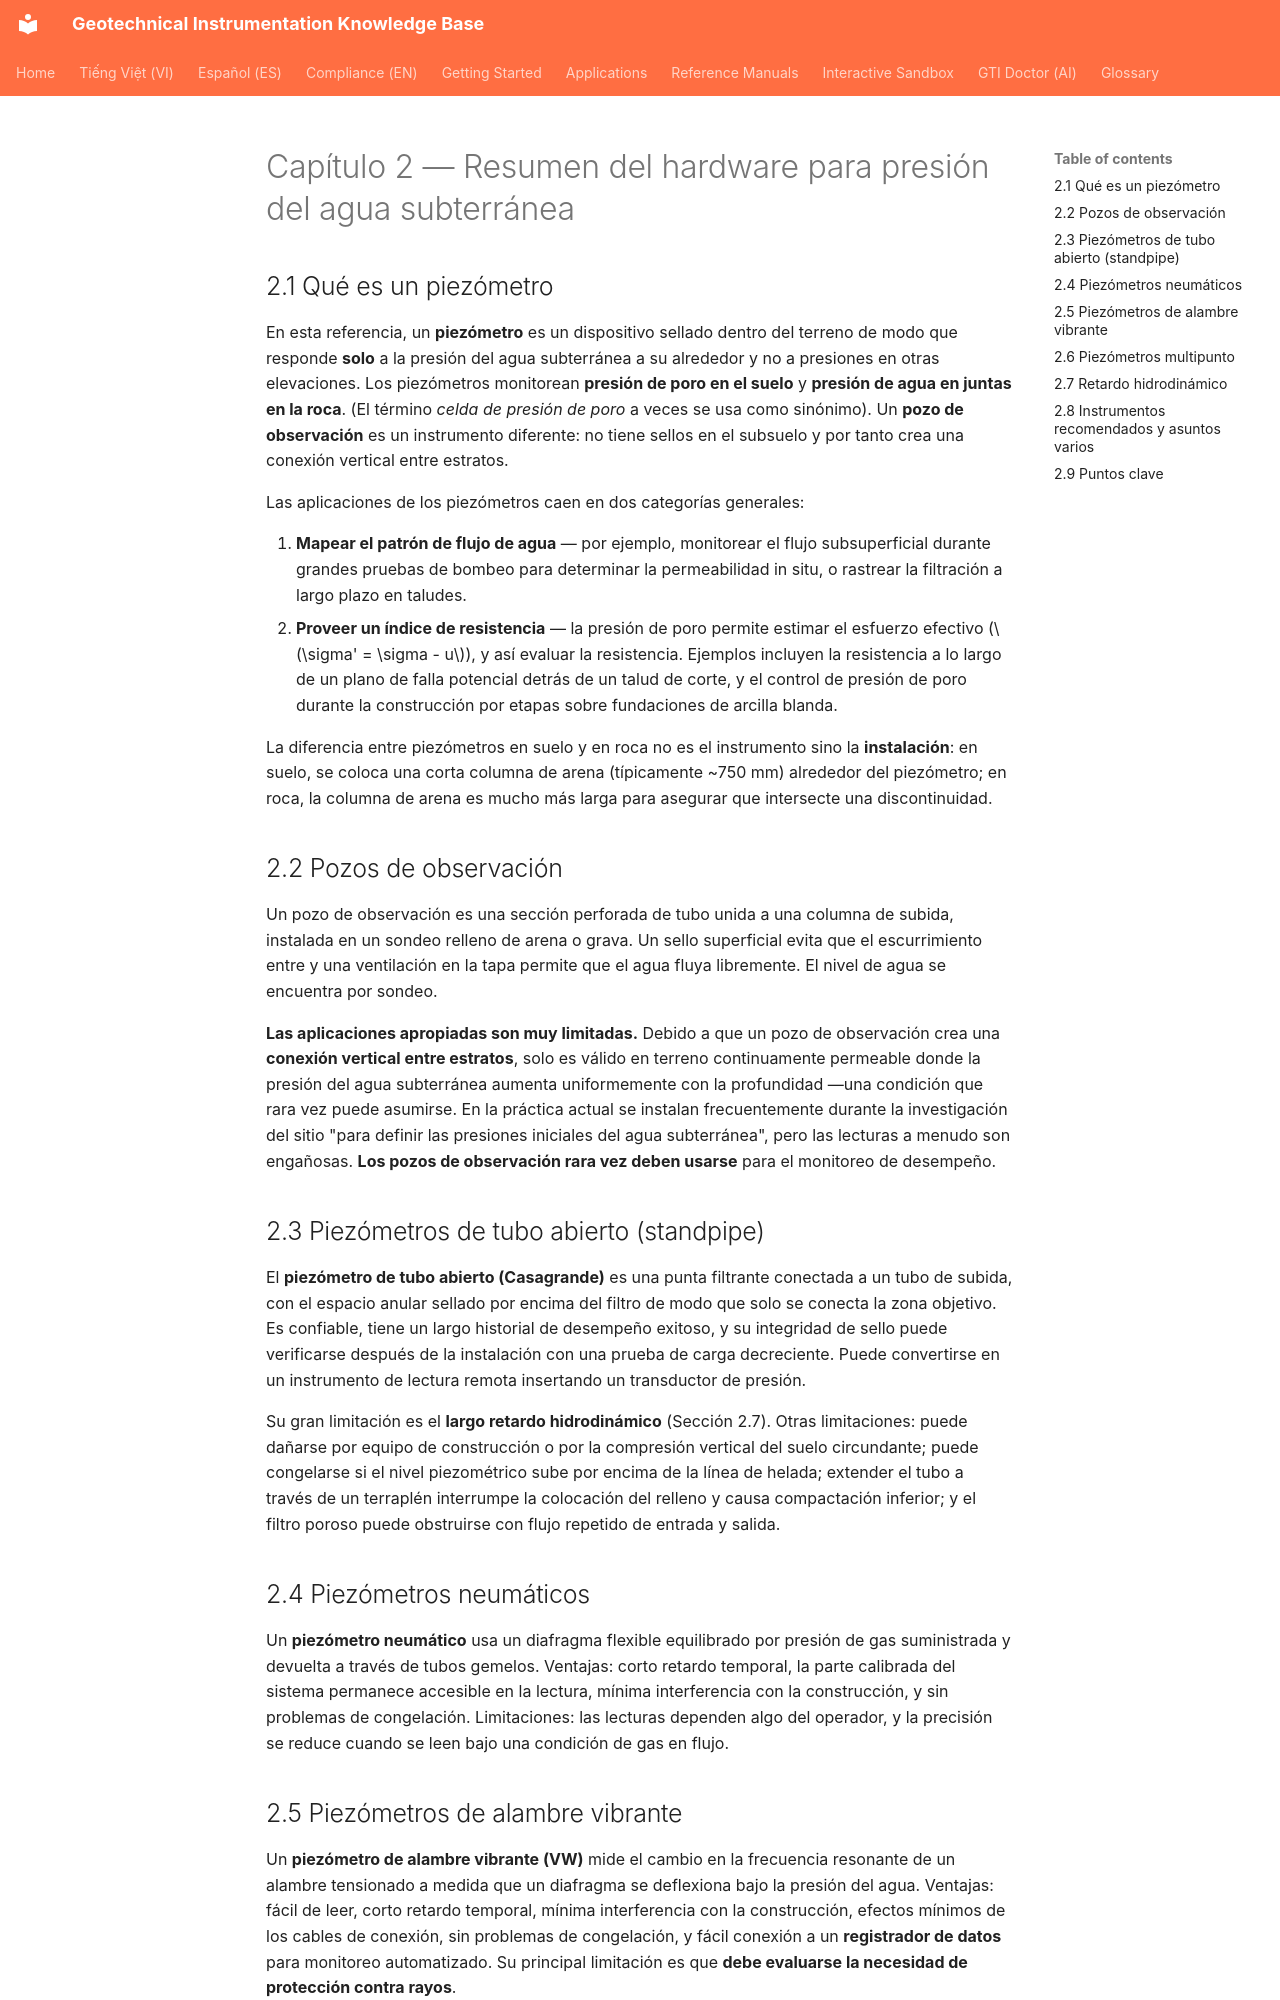

repository: geoinst/geoinst.github.io · page: es/reference-manuals/fhwa/chapter-02-groundwater-pressure/index.html · generator: mkdocs

---
lang: es
lang_alt: reference-manuals/fhwa/chapter-02-groundwater-pressure/
---
# Capítulo 2 — Resumen del hardware para presión del agua subterránea

## 2.1 Qué es un piezómetro

En esta referencia, un **piezómetro** es un dispositivo sellado dentro del terreno de modo que
responde **solo** a la presión del agua subterránea a su alrededor y no a presiones en
otras elevaciones. Los piezómetros monitorean **presión de poro en el suelo** y **presión de
agua en juntas en la roca**. (El término *celda de presión de poro* a veces se usa como
sinónimo). Un **pozo de observación** es un instrumento diferente: no tiene sellos en el
subsuelo y por tanto crea una conexión vertical entre estratos.

Las aplicaciones de los piezómetros caen en dos categorías generales:

1. **Mapear el patrón de flujo de agua** — por ejemplo, monitorear el flujo subsuperficial
   durante grandes pruebas de bombeo para determinar la permeabilidad in situ, o rastrear
   la filtración a largo plazo en taludes.
2. **Proveer un índice de resistencia** — la presión de poro permite estimar el esfuerzo
   efectivo ($\sigma' = \sigma - u$), y así evaluar la resistencia. Ejemplos
   incluyen la resistencia a lo largo de un plano de falla potencial detrás de un talud de corte, y
   el control de presión de poro durante la construcción por etapas sobre fundaciones de arcilla blanda.

La diferencia entre piezómetros en suelo y en roca no es el instrumento sino la
**instalación**: en suelo, se coloca una corta columna de arena (típicamente ~750 mm) alrededor
del piezómetro; en roca, la columna de arena es mucho más larga para asegurar que intersecte una
discontinuidad.

## 2.2 Pozos de observación

Un pozo de observación es una sección perforada de tubo unida a una columna de subida, instalada
en un sondeo relleno de arena o grava. Un sello superficial evita que el escurrimiento entre y
una ventilación en la tapa permite que el agua fluya libremente. El nivel de agua se encuentra por sondeo.

**Las aplicaciones apropiadas son muy limitadas.** Debido a que un pozo de observación crea
una **conexión vertical entre estratos**, solo es válido en terreno continuamente
permeable donde la presión del agua subterránea aumenta uniformemente con la profundidad —una
condición que rara vez puede asumirse. En la práctica actual se instalan frecuentemente durante la
investigación del sitio "para definir las presiones iniciales del agua subterránea", pero
las lecturas a menudo son engañosas. **Los pozos de observación rara vez deben usarse** para
el monitoreo de desempeño.

## 2.3 Piezómetros de tubo abierto (standpipe)

El **piezómetro de tubo abierto (Casagrande)** es una punta filtrante conectada a un tubo de subida,
con el espacio anular sellado por encima del filtro de modo que solo se conecta la zona objetivo.
Es confiable, tiene un largo historial de desempeño exitoso, y su
integridad de sello puede verificarse después de la instalación con una prueba de carga decreciente. Puede
convertirse en un instrumento de lectura remota insertando un transductor de presión.

Su gran limitación es el **largo retardo hidrodinámico** (Sección 2.7). Otras
limitaciones: puede dañarse por equipo de construcción o por la compresión vertical del
suelo circundante; puede congelarse si el nivel piezométrico sube por encima de la
línea de helada; extender el tubo a través de un terraplén interrumpe la colocación del relleno y
causa compactación inferior; y el filtro poroso puede obstruirse con flujo repetido de entrada y salida.
